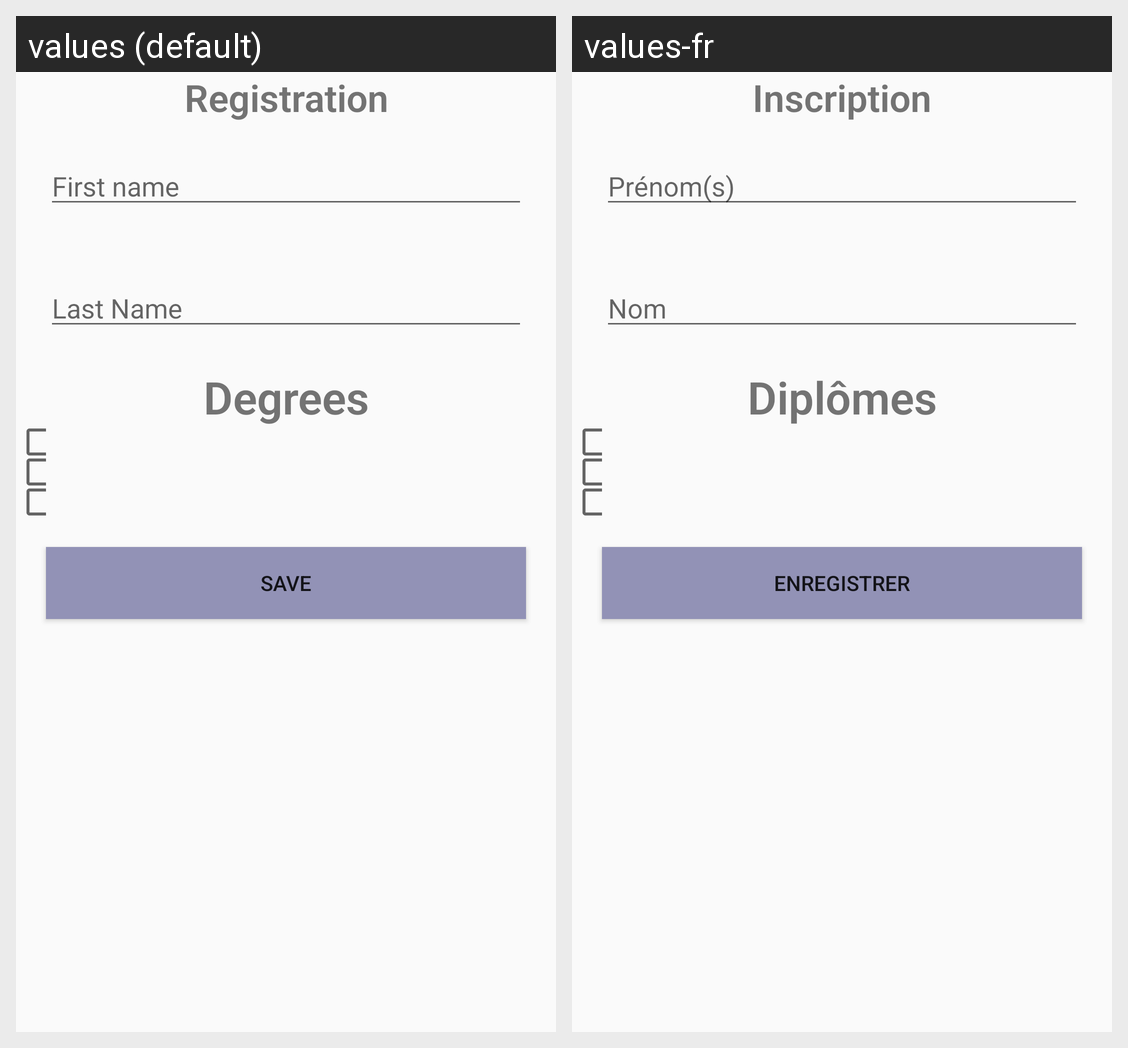

The same Android screen rendered under two of its app's locales, left to right. List the strings drawn on it with the default value and each locale's translation.
Android screen res/layout/activity_registration.xml rendered under 2 locales, left to right: values (default), values-fr. Device: Nexus 5 (rendered at 1080×1920; each locale shown at half size, 540×960, under a caption strip naming it); theme AppTheme.
Strings drawn on this screen, with the default value and each locale's value (text and hints the layout hard-codes, and strings that could not be matched under every locale, appear in the picture but are not listed):

registration
  values: Registration
  values-fr: Inscription

first_name
  values: First name
  values-fr: Prénom(s)

last_name
  values: Last Name
  values-fr: Nom

degrees
  values: Degrees
  values-fr: Diplômes

save
  values: save
  values-fr: Enregistrer
